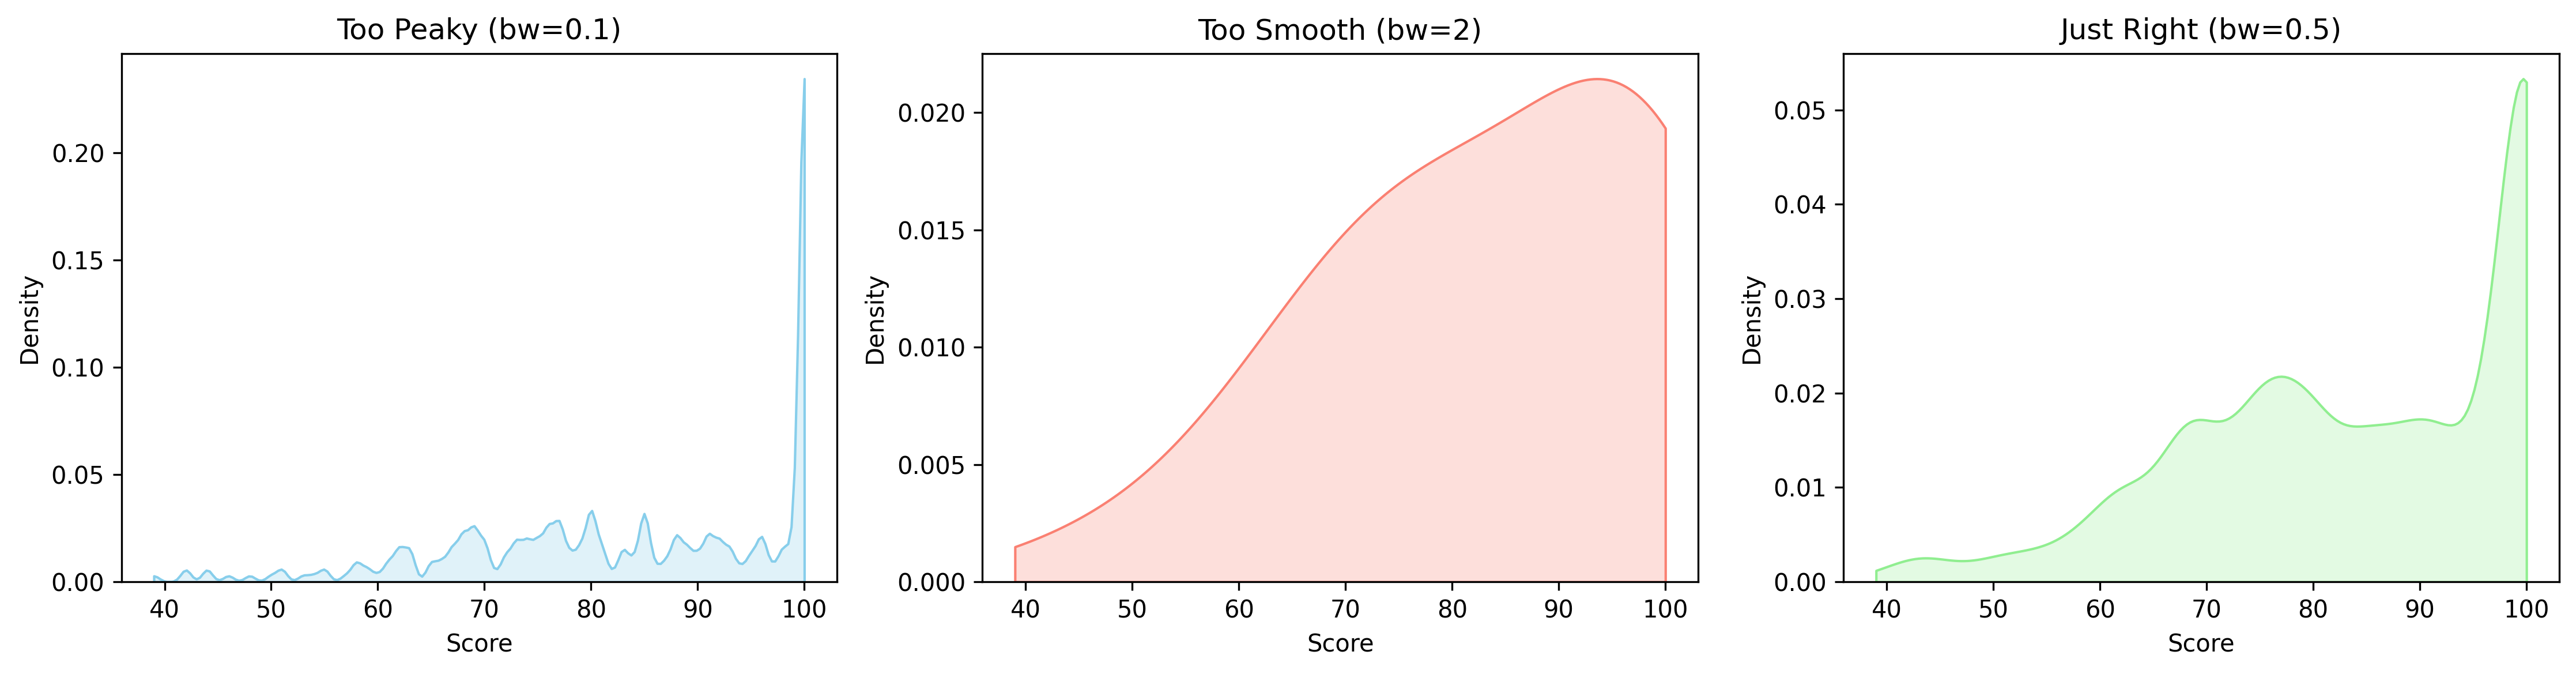

Write the Python code that produced this figure.
import pandas as pd
import matplotlib.pyplot as plt
import seaborn as sns

df = pd.read_csv('scores.csv')
scores = df['Score']

score_min, score_max = scores.min(), scores.max()

plt.figure(figsize=(15, 4))

plt.subplot(1, 3, 1)
sns.kdeplot(scores, bw_adjust=0.1, clip=(score_min, score_max), fill=True, color='skyblue')
plt.title("Too Peaky (bw=0.1)")
plt.xlabel("Score")
plt.ylabel("Density")

plt.subplot(1, 3, 2)
sns.kdeplot(scores, bw_adjust=2, clip=(score_min, score_max), fill=True, color='salmon')
plt.title("Too Smooth (bw=2)")
plt.xlabel("Score")

plt.subplot(1, 3, 3)
sns.kdeplot(scores, bw_adjust=0.5, clip=(score_min, score_max), fill=True, color='lightgreen')
plt.title("Just Right (bw=0.5)")
plt.xlabel("Score")

plt.tight_layout()
plt.savefig('q2.png', dpi=300, bbox_inches='tight')
plt.show()
